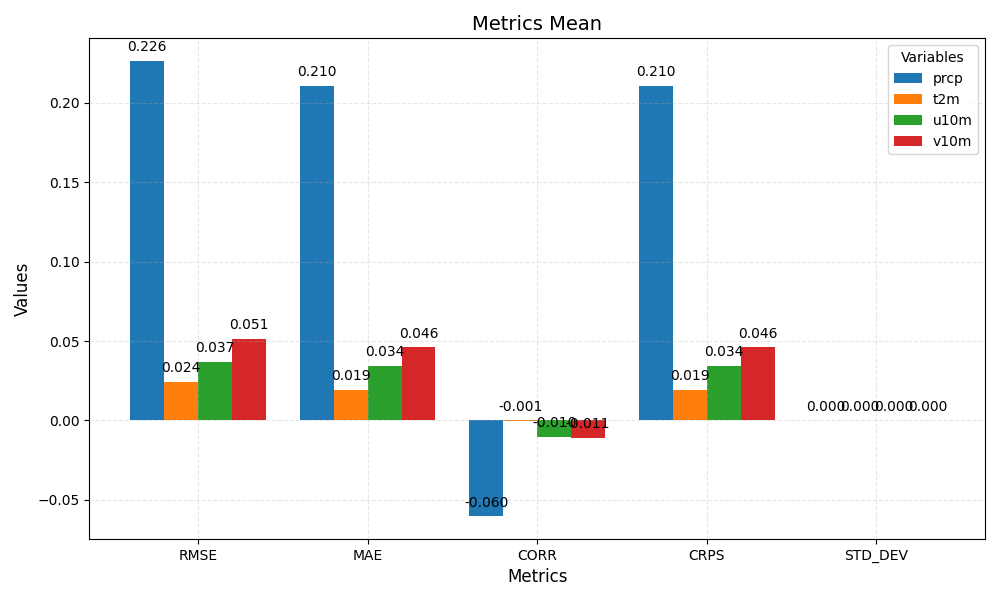

The table this chart was drawn from, first rows:
metric	prcp	t2m	u10m	v10m
RMSE	0.226	0.024	0.037	0.051
MAE	0.210	0.019	0.034	0.046
CORR	-0.060	-0.001	-0.010	-0.011
CRPS	0.210	0.019	0.034	0.046
STD_DEV	0.000	0.000	0.000	0.000
